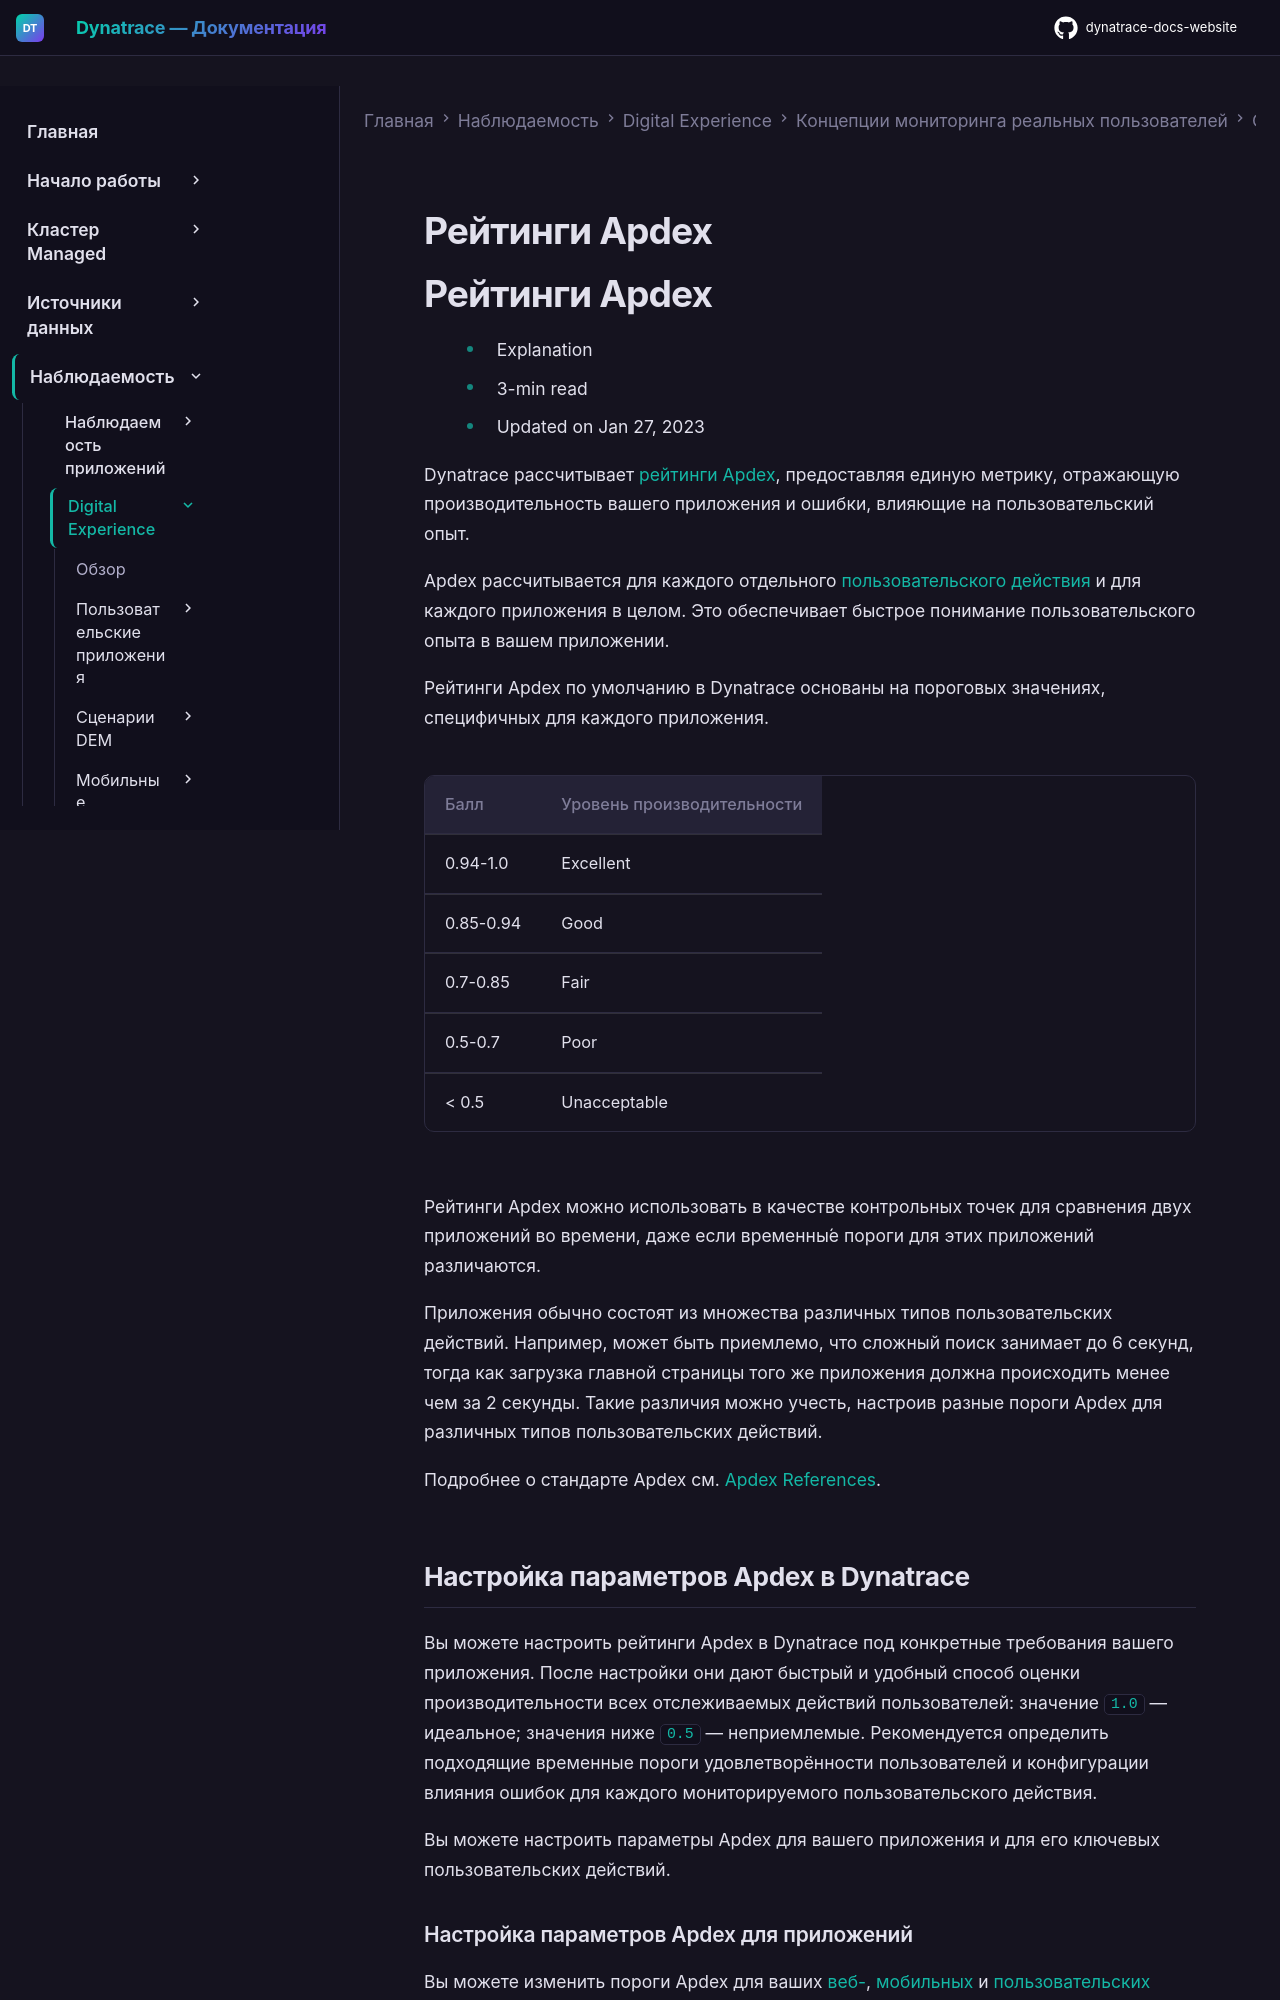

repository: Yerkebulan-Ardabayev/dynatrace-docs-website · page: managed-ru/observe/digital-experience/rum-concepts/scores-and-ratings/apdex-ratings/index.html · generator: mkdocs

---
title: Рейтинги Apdex
source: https://docs.dynatrace.com/managed/observe/digital-experience/rum-concepts/scores-and-ratings/apdex-ratings
scraped: 2026-05-12T11:35:15.235589
---

# Рейтинги Apdex

# Рейтинги Apdex

* Explanation
* 3-min read
* Updated on Jan 27, 2023

Dynatrace рассчитывает [рейтинги Apdex](https://en.wikipedia.org/wiki/Apdex), предоставляя единую метрику, отражающую производительность вашего приложения и ошибки, влияющие на пользовательский опыт.

Apdex рассчитывается для каждого отдельного [пользовательского действия](/managed/observe/digital-experience/rum-concepts/user-actions "Узнайте, что такое пользовательские действия и как они помогают понять, что пользователи делают в вашем приложении.") и для каждого приложения в целом. Это обеспечивает быстрое понимание пользовательского опыта в вашем приложении.

Рейтинги Apdex по умолчанию в Dynatrace основаны на пороговых значениях, специфичных для каждого приложения.

| Балл | Уровень производительности |
| --- | --- |
| 0.94-1.0 | Excellent |
| 0.85-0.94 | Good |
| 0.7-0.85 | Fair |
| 0.5-0.7 | Poor |
| < 0.5 | Unacceptable |

Рейтинги Apdex можно использовать в качестве контрольных точек для сравнения двух приложений во времени, даже если временны́е пороги для этих приложений различаются.

Приложения обычно состоят из множества различных типов пользовательских действий. Например, может быть приемлемо, что сложный поиск занимает до 6 секунд, тогда как загрузка главной страницы того же приложения должна происходить менее чем за 2 секунды. Такие различия можно учесть, настроив разные пороги Apdex для различных типов пользовательских действий.

Подробнее о стандарте Apdex см. [Apdex References](https://www.apdex.org/index.php/documents/).

## Настройка параметров Apdex в Dynatrace

Вы можете настроить рейтинги Apdex в Dynatrace под конкретные требования вашего приложения. После настройки они дают быстрый и удобный способ оценки производительности всех отслеживаемых действий пользователей: значение `1.0` — идеальное; значения ниже `0.5` — неприемлемые. Рекомендуется определить подходящие временные пороги удовлетворённости пользователей и конфигурации влияния ошибок для каждого мониторируемого пользовательского действия.

Вы можете настроить параметры Apdex для вашего приложения и для его ключевых пользовательских действий.

### Настройка параметров Apdex для приложений

Вы можете изменить пороги Apdex для ваших [веб-](/managed/observe/digital-experience/web-applications/additional-configuration/configure-apdex-web "Настройте пороги производительности удовлетворённости пользователей для вашего веб-приложения и его ключевых действий."), [мобильных](/managed/observe/digital-experience/mobile-applications/additional-configuration/configure-apdex-mobile "Настройте пороги производительности удовлетворённости пользователей для вашего мобильного приложения и его ключевых действий.") и [пользовательских приложений](/managed/observe/digital-experience/custom-applications/additional-configuration/configure-apdex-custom "Настройте пороги производительности удовлетворённости пользователей для вашего пользовательского приложения и его ключевых действий.").

### Настройка параметров Apdex для ключевых пользовательских действий

Вы также можете изменить пороги Apdex для конкретного ключевого пользовательского действия в ваших [веб-](/managed/observe/digital-experience/web-applications/additional-configuration/configure-key-user-actions-web "Обозначьте действие как ключевое и настройте рейтинг Apdex для ключевых действий в веб-приложениях."), [мобильных](/managed/observe/digital-experience/mobile-applications/additional-configuration/configure-key-user-actions-mobile "Обозначьте действие как ключевое и настройте рейтинг Apdex для ключевых действий в мобильных приложениях.") и [пользовательских приложениях](/managed/observe/digital-experience/custom-applications/additional-configuration/configure-key-user-actions-custom "Обозначьте действие как ключевое и настройте рейтинг Apdex для ключевых действий в пользовательских приложениях.").
